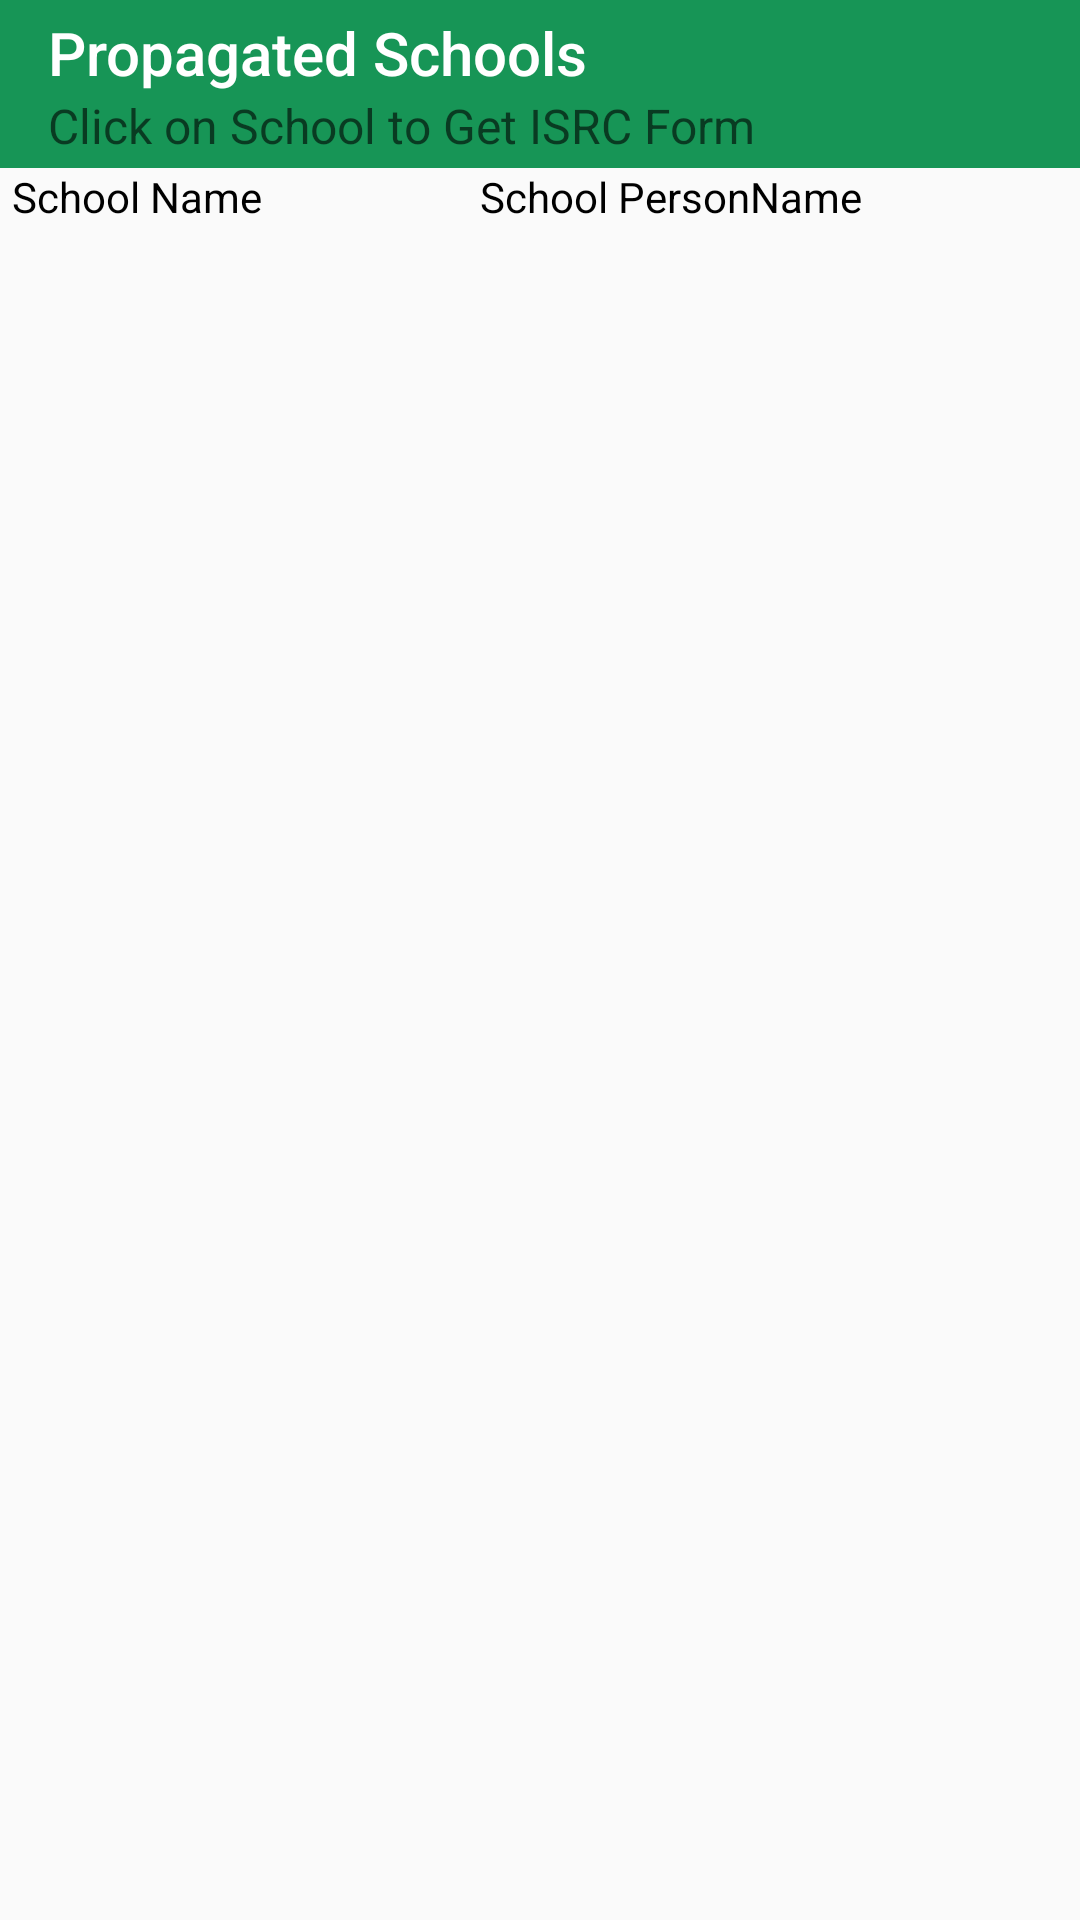

Write the Android layout XML for this screen, with the resource values it uses.
<!-- AndroidManifest.xml: application theme AppTheme -->
<!-- res/layout/activity_propagation.xml -->
<?xml version="1.0" encoding="utf-8"?>
<LinearLayout xmlns:android="http://schemas.android.com/apk/res/android"
    xmlns:app="http://schemas.android.com/apk/res-auto"
    xmlns:tools="http://schemas.android.com/tools"
    android:orientation="vertical"
    android:layout_width="match_parent"
    android:layout_height="match_parent"
    tools:context="wow.itc.com.wow_itc.PropagationActivity">
    <android.support.v7.widget.Toolbar android:layout_width="match_parent"
        android:layout_height="wrap_content"
        app:title="Propagated Schools"
        app:titleTextColor="#ffffff"

        xmlns:app="http://schemas.android.com/apk/res-auto"
        app:subtitle="Click on School to Get ISRC Form"
        android:background="#179556">

    </android.support.v7.widget.Toolbar>
    <LinearLayout
        android:layout_width="match_parent"
        android:layout_height="wrap_content">
        <TextView
            android:layout_width="wrap_content"
            android:layout_height="wrap_content"
            android:text="School Name"
            android:layout_marginLeft="4dp"
            android:layout_weight="1"/>
        <TextView
            android:layout_width="wrap_content"
            android:layout_height="wrap_content"
            android:text="School PersonName"
            android:layout_weight="1"/>
    </LinearLayout>
    <android.support.v7.widget.RecyclerView
        android:id="@+id/recycleview"
        android:layout_width="match_parent"
        android:layout_height="match_parent"/>
</LinearLayout>
<!-- resources referenced by this layout -->
<resources>
  <style name="AppTheme" parent="Theme.AppCompat.Light.NoActionBar">
          
          <item name="android:textColor">#000000</item>
          <item name="colorPrimary">@color/colorPrimary</item>
          <item name="colorPrimaryDark">@color/colorPrimaryDark</item>
          <item name="colorAccent">@color/colorAccent</item>
      </style>
  <!-- not gathered from this repository: default colours our renderer supplied (Android Studio template values) -->
  <color name="colorPrimary">#FF6200EE</color>
  <color name="colorPrimaryDark">#FF3700B3</color>
  <color name="colorAccent">#FF03DAC5</color>
</resources>
